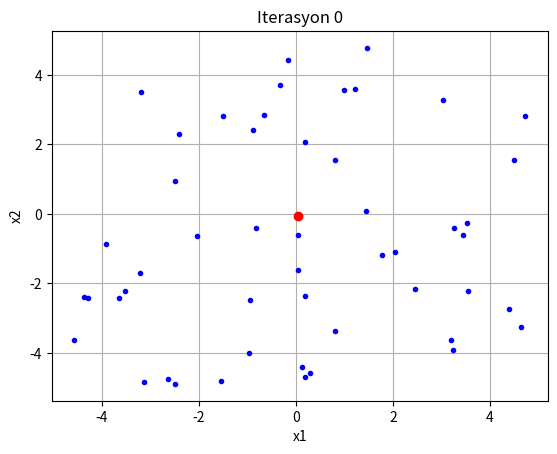
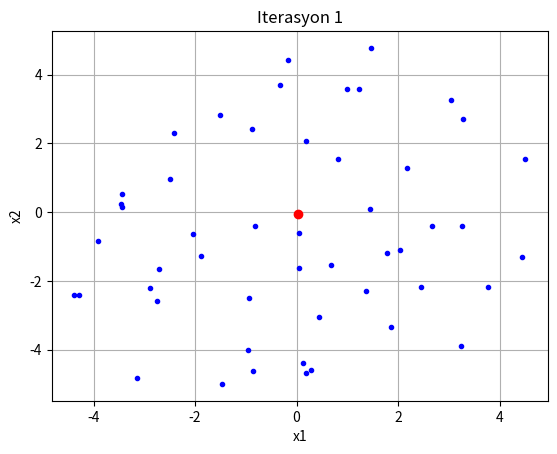
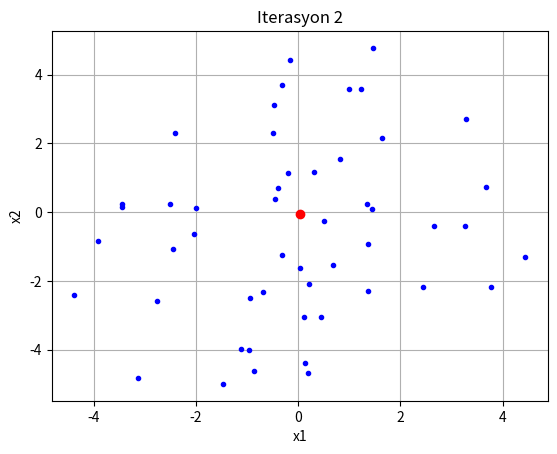
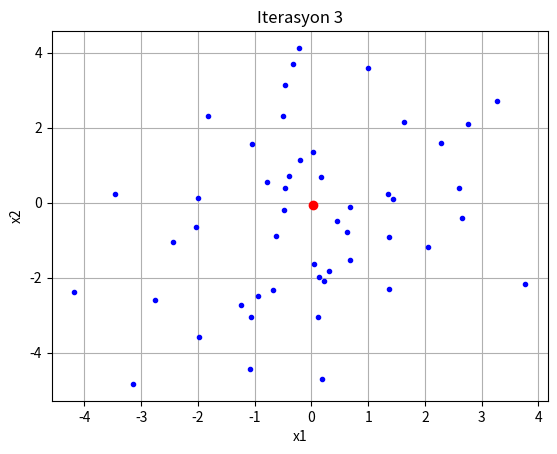
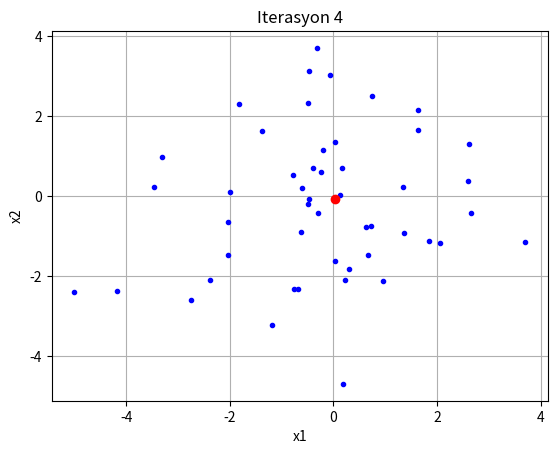
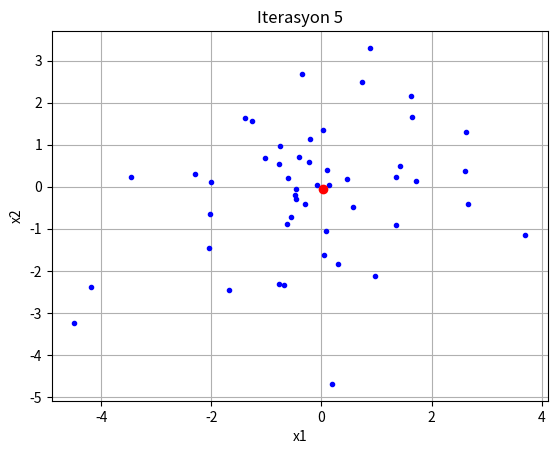
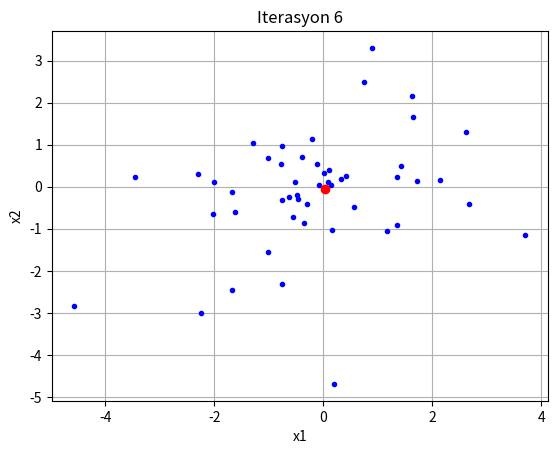
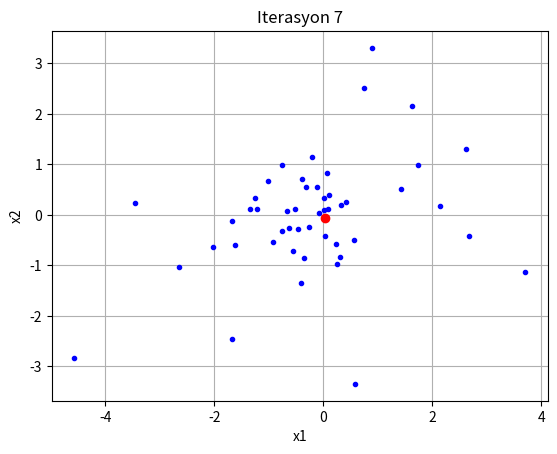
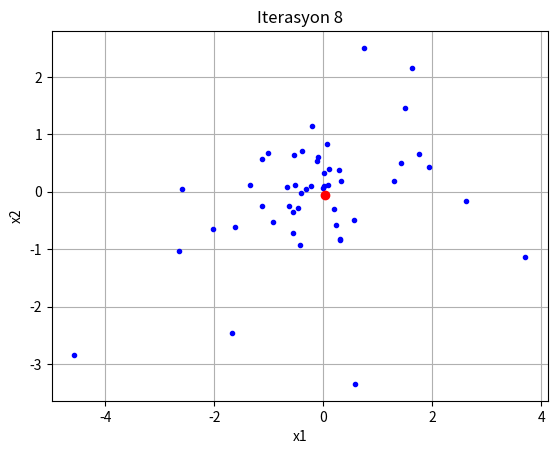
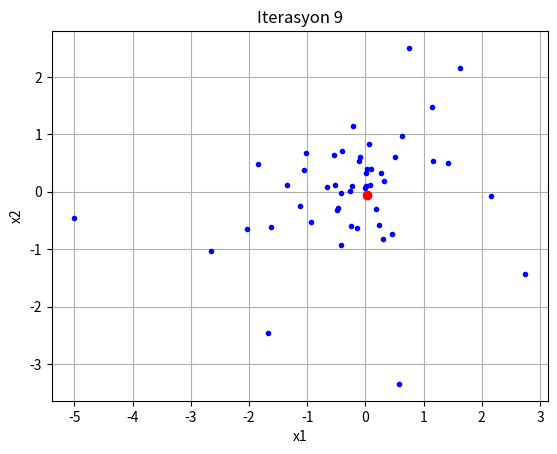
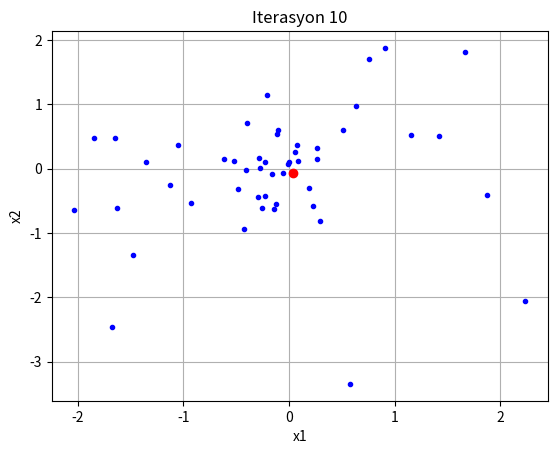

Python code for these plots, in order:
# -*- coding: utf-8 -*-
"""grafikliABC.ipynb

Automatically generated by Colab.

Original file is located at
    https://colab.research.google.com/drive/1P46FdvQY0eCLkFxyW1el46pD8s8m3X6E
"""

# numpy ve matplotlib kütüphanelerini içe aktarın
import numpy as np
import matplotlib.pyplot as plt

# Hedef fonksiyon tanımı: x'in elemanlarının karelerinin toplamını hesaplar
def objektif_fonksiyon(x):
    return sum(x**2)

# Yapay Arı Kolonisi sınıfı tanımı
class YapayAriKolonisi:
    # Yapıcı metot: Yapay Arı Kolonisi örneğini başlatır
    def __init__(self, objektif_fonksiyon, n_ari, n_iterasyon, min_x, max_x):
        self.objektif_fonksiyon = objektif_fonksiyon  # Hedef fonksiyon
        self.n_ari = n_ari  # Arı sayısı
        self.n_iterasyon = n_iterasyon  # İterasyon sayısı
        self.min_x = min_x  # Minimum x değerleri
        self.max_x = max_x  # Maksimum x değerleri

        # Rastgele başlangıç konumları oluştur
        self.konumlar = np.random.uniform(min_x, max_x, (n_ari, len(min_x)))

        # Konumların değerlerini hesapla
        self.degerler = np.array([self.objektif_fonksiyon(konum) for konum in self.konumlar])

    # Optimizasyonu gerçekleştiren metot
    def optimize_et(self):
        konumlar_hist = [self.konumlar.copy()]  # Her iterasyonda konumların geçmişini saklamak için liste
        for iterasyon in range(self.n_iterasyon):
            # Her arının yeni konumunu hesapla
            yeni_konumlar = self.konumlar + np.random.uniform(-1, 1, self.konumlar.shape) * (self.konumlar - self.konumlar[np.random.randint(0, self.n_ari, self.n_ari)])

            # Yeni konumları sınırla
            yeni_konumlar = np.clip(yeni_konumlar, self.min_x, self.max_x)

            # Yeni konumların değerlerini hesapla
            yeni_degerler = np.array([self.objektif_fonksiyon(konum) for konum in yeni_konumlar])

            # İyileştirme durumlarını kontrol et ve güncelle
            iyilestirme_indeksleri = yeni_degerler < self.degerler
            self.konumlar[iyilestirme_indeksleri] = yeni_konumlar[iyilestirme_indeksleri]
            self.degerler[iyilestirme_indeksleri] = yeni_degerler[iyilestirme_indeksleri]

            # Geçmiş konumlarına yeni konumları ekle
            konumlar_hist.append(self.konumlar.copy())

        # En iyi konumu ve değeri belirle
        en_iyi_konum = self.konumlar[np.argmin(self.degerler)]
        en_iyi_deger = np.min(self.degerler)
        return en_iyi_konum, en_iyi_deger, konumlar_hist

# Parametreleri ayarla
n_ari = 50
n_iterasyon = 10
min_x = np.array([-5, -5])  # Minimum x değerleri
max_x = np.array([5, 5])    # Maksimum x değerleri

# Yapay Arı Kolonisi örneğini oluştur
aci = YapayAriKolonisi(objektif_fonksiyon, n_ari, n_iterasyon, min_x, max_x)

# Optimizasyonu gerçekleştir
en_iyi_konum, en_iyi_deger, konumlar_hist = aci.optimize_et()

# Her iterasyonda konumları göster
for iterasyon, konumlar in enumerate(konumlar_hist):
    plt.figure()
    plt.plot(konumlar[:,0], konumlar[:,1], 'b.')  # Tüm konumları mavi noktalarla göster
    plt.plot(en_iyi_konum[0], en_iyi_konum[1], 'ro')  # En iyi konumu kırmızı nokta ile göster
    plt.xlabel('x1')
    plt.ylabel('x2')
    plt.title(f'Iterasyon {iterasyon}')
    plt.grid(True)
    plt.show()